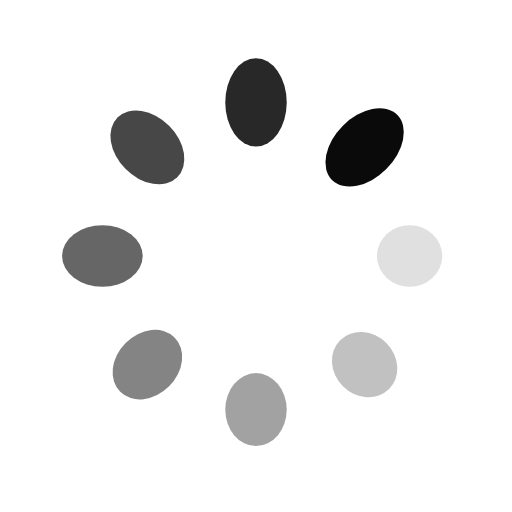
t = 0.00 s
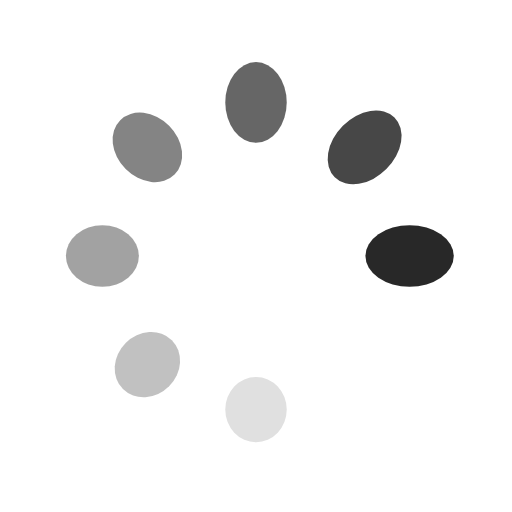
t = 0.29 s
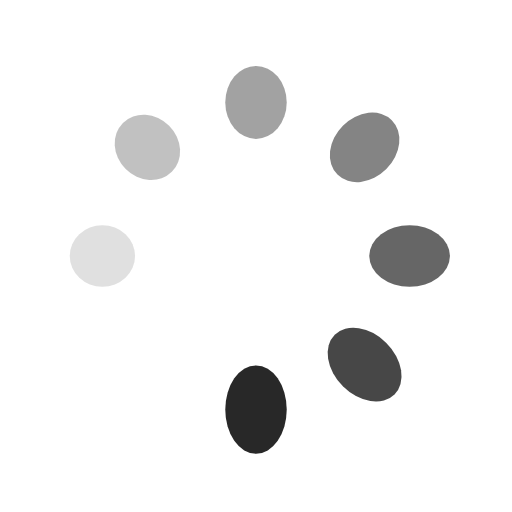
t = 0.59 s
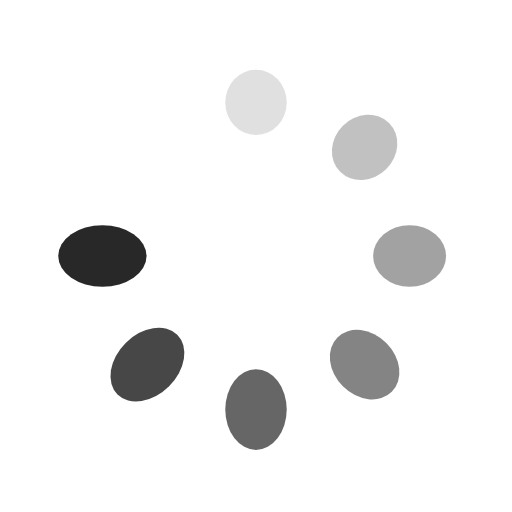
t = 0.88 s

The animated SVG that drew these frames (rendered in a browser with its animation timeline set to each time). Animation: 16 SMIL elements (animate=8,animateTransform=8); one cycle of 1.18 s, repeats indefinitely.

<?xml version="1.0" encoding="utf-8"?>
<svg xmlns="http://www.w3.org/2000/svg" xmlns:xlink="http://www.w3.org/1999/xlink" style="margin: auto; background: none; display: block; shape-rendering: auto;" width="200px" height="200px" viewBox="0 0 100 100" preserveAspectRatio="xMidYMid">
<g transform="translate(80,50)">
<g transform="rotate(0)">
<circle cx="0" cy="0" r="6" fill="#0a0a0a" fill-opacity="1">
  <animateTransform attributeName="transform" type="scale" begin="-1.0294117647058825s" values="1.5 1;1 1" keyTimes="0;1" dur="1.1764705882352942s" repeatCount="indefinite"></animateTransform>
  <animate attributeName="fill-opacity" keyTimes="0;1" dur="1.1764705882352942s" repeatCount="indefinite" values="1;0" begin="-1.0294117647058825s"></animate>
</circle>
</g>
</g><g transform="translate(71.21320343559643,71.21320343559643)">
<g transform="rotate(45)">
<circle cx="0" cy="0" r="6" fill="#0a0a0a" fill-opacity="0.875">
  <animateTransform attributeName="transform" type="scale" begin="-0.8823529411764706s" values="1.5 1;1 1" keyTimes="0;1" dur="1.1764705882352942s" repeatCount="indefinite"></animateTransform>
  <animate attributeName="fill-opacity" keyTimes="0;1" dur="1.1764705882352942s" repeatCount="indefinite" values="1;0" begin="-0.8823529411764706s"></animate>
</circle>
</g>
</g><g transform="translate(50,80)">
<g transform="rotate(90)">
<circle cx="0" cy="0" r="6" fill="#0a0a0a" fill-opacity="0.75">
  <animateTransform attributeName="transform" type="scale" begin="-0.7352941176470589s" values="1.5 1;1 1" keyTimes="0;1" dur="1.1764705882352942s" repeatCount="indefinite"></animateTransform>
  <animate attributeName="fill-opacity" keyTimes="0;1" dur="1.1764705882352942s" repeatCount="indefinite" values="1;0" begin="-0.7352941176470589s"></animate>
</circle>
</g>
</g><g transform="translate(28.786796564403577,71.21320343559643)">
<g transform="rotate(135)">
<circle cx="0" cy="0" r="6" fill="#0a0a0a" fill-opacity="0.625">
  <animateTransform attributeName="transform" type="scale" begin="-0.5882352941176471s" values="1.5 1;1 1" keyTimes="0;1" dur="1.1764705882352942s" repeatCount="indefinite"></animateTransform>
  <animate attributeName="fill-opacity" keyTimes="0;1" dur="1.1764705882352942s" repeatCount="indefinite" values="1;0" begin="-0.5882352941176471s"></animate>
</circle>
</g>
</g><g transform="translate(20,50.00000000000001)">
<g transform="rotate(180)">
<circle cx="0" cy="0" r="6" fill="#0a0a0a" fill-opacity="0.5">
  <animateTransform attributeName="transform" type="scale" begin="-0.4411764705882353s" values="1.5 1;1 1" keyTimes="0;1" dur="1.1764705882352942s" repeatCount="indefinite"></animateTransform>
  <animate attributeName="fill-opacity" keyTimes="0;1" dur="1.1764705882352942s" repeatCount="indefinite" values="1;0" begin="-0.4411764705882353s"></animate>
</circle>
</g>
</g><g transform="translate(28.78679656440357,28.786796564403577)">
<g transform="rotate(225)">
<circle cx="0" cy="0" r="6" fill="#0a0a0a" fill-opacity="0.375">
  <animateTransform attributeName="transform" type="scale" begin="-0.29411764705882354s" values="1.5 1;1 1" keyTimes="0;1" dur="1.1764705882352942s" repeatCount="indefinite"></animateTransform>
  <animate attributeName="fill-opacity" keyTimes="0;1" dur="1.1764705882352942s" repeatCount="indefinite" values="1;0" begin="-0.29411764705882354s"></animate>
</circle>
</g>
</g><g transform="translate(49.99999999999999,20)">
<g transform="rotate(270)">
<circle cx="0" cy="0" r="6" fill="#0a0a0a" fill-opacity="0.25">
  <animateTransform attributeName="transform" type="scale" begin="-0.14705882352941177s" values="1.5 1;1 1" keyTimes="0;1" dur="1.1764705882352942s" repeatCount="indefinite"></animateTransform>
  <animate attributeName="fill-opacity" keyTimes="0;1" dur="1.1764705882352942s" repeatCount="indefinite" values="1;0" begin="-0.14705882352941177s"></animate>
</circle>
</g>
</g><g transform="translate(71.21320343559643,28.78679656440357)">
<g transform="rotate(315)">
<circle cx="0" cy="0" r="6" fill="#0a0a0a" fill-opacity="0.125">
  <animateTransform attributeName="transform" type="scale" begin="0s" values="1.5 1;1 1" keyTimes="0;1" dur="1.1764705882352942s" repeatCount="indefinite"></animateTransform>
  <animate attributeName="fill-opacity" keyTimes="0;1" dur="1.1764705882352942s" repeatCount="indefinite" values="1;0" begin="0s"></animate>
</circle>
</g>
</g>
<!-- [ldio] generated by https://loading.io/ --></svg>
